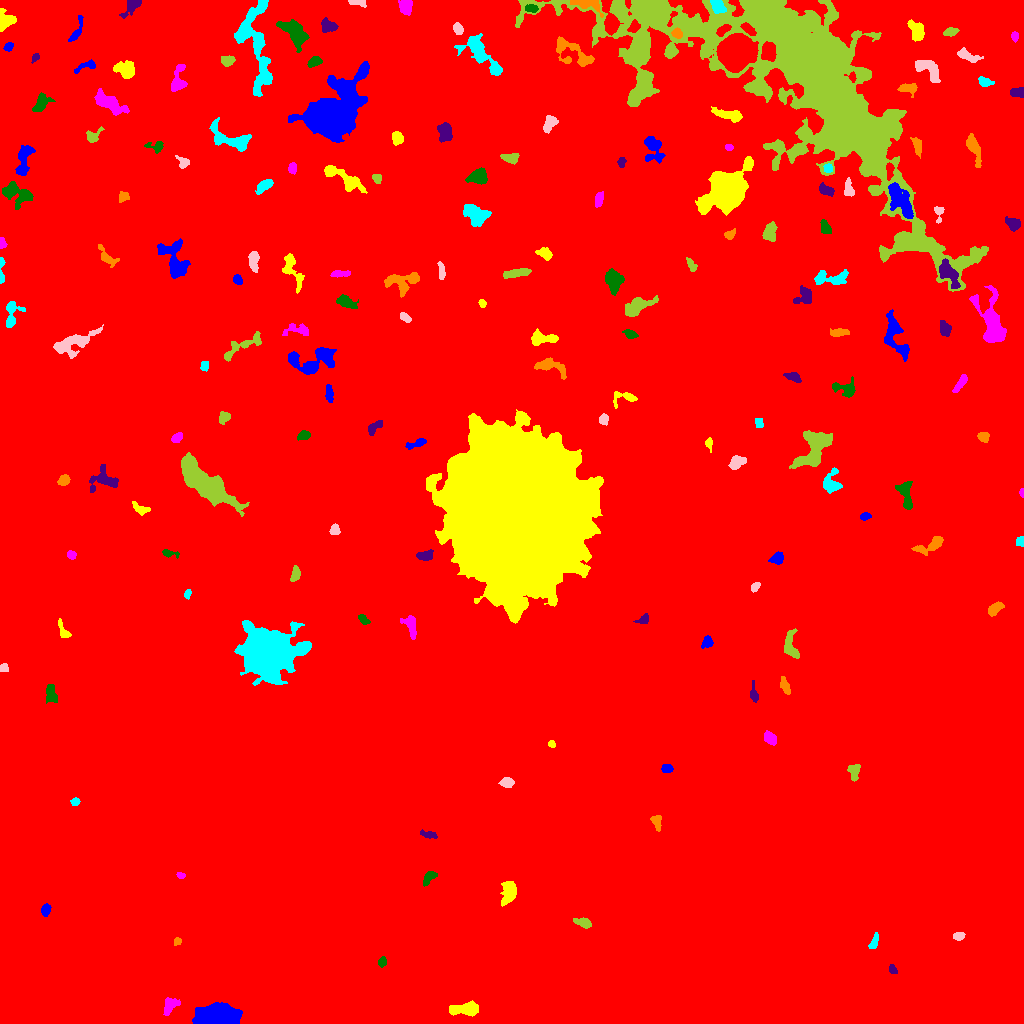

The table this chart was drawn from, first rows:
ID, X, Y, A, B, theta, total_flux, mu_max, mu_median, mu_mean, R_fwhm, R_e, R10, R90, x_start, x_end, y_start, y_end, area, greylevel
0, 503.4, 577.4, 302.5, 289.9, -0.8124, 5646874, 27.0, 5.0, 5.915, 120.9, 278.1, 106.2, 443.1, 0, 1023, 0, 1023, 954601, 5.915
1, 217.8, 6.115, 8.901, 4.63, 0.01383, 31907, 117.0, 26.0, 36.59, 8.292, 7.485, 2.985, 12.53, 192, 242, 0, 21, 872, 48.59
2, 466.2, 14.32, 7.286, 2.81, 0.06623, 1139, 9.0, 3.0, 3.473, 5.499, 5.171, 2.034, 8.482, 449, 478, 7, 23, 328, 16.47
3, 170.3, 18.35, 4.792, 3.08, 0.8249, 627.0, 7.0, 3.0, 3.183, 4.951, 4.549, 1.784, 7.001, 163, 180, 8, 26, 197, 15.18
4, 382.1, 61.08, 2.324, 1.872, 1.2, 318.0, 8.0, 4.0, 3.975, 3.656, 2.646, 0.9772, 4.222, 378, 386, 56, 67, 80, 16.98
5, 892.5, 54.05, 2.524, 1.69, -1.045, 281.0, 7.0, 4.0, 3.958, 3.478, 2.585, 1.128, 4.068, 889, 897, 50, 59, 71, 15.96
6, 177.3, 82.02, 2.054, 1.735, 0.7787, 254.0, 8.0, 4.0, 4.379, 3.432, 2.394, 0.9772, 3.7, 174, 181, 78, 86, 58, 16.38
7, 874.2, 81.41, 4.268, 1.525, 1.246, 282.0, 7.0, 2.0, 2.518, 3.241, 3.038, 1.128, 4.754, 868, 878, 75, 91, 112, 15.52
8, 958.6, 87.17, 2.398, 1.898, 0.377, 200.0, 5.0, 2.0, 2.198, 3.432, 2.706, 0.9772, 4.297, 953, 965, 83, 91, 91, 15.2
9, 583.1, 100.9, 4.126, 2.087, -0.2702, 755.0, 13.0, 5.0, 5.136, 3.742, 3.613, 1.382, 5.781, 573, 591, 95, 106, 147, 18.14
10, 979, 100.4, 2.718, 1.776, 1.494, 304.0, 7.0, 4.0, 3.8, 3.868, 2.821, 1.128, 4.297, 976, 983, 95, 107, 80, 15.8
11, 45.48, 113.5, 2.765, 2.033, 1.259, 336.0, 7.0, 3.0, 3.14, 3.742, 3.038, 1.262, 4.754, 41, 51, 107, 120, 107, 16.14
12, 509.1, 131.4, 6.081, 3.355, 1.243, 1050, 10.0, 3.0, 3.454, 5.202, 5.109, 1.871, 8.253, 500, 516, 117, 142, 304, 16.45
13, 180.8, 148.1, 2.055, 1.32, -0.2775, 176.0, 7.0, 3.0, 3.321, 2.706, 2.034, 0.7979, 3.338, 176, 185, 145, 151, 53, 16.32
14, 428.7, 145.8, 4.339, 2.183, 0.8645, 443.0, 6.0, 3.0, 3.187, 5.382, 3.785, 1.493, 5.726, 423, 437, 137, 152, 139, 15.19
15, 428.7, 188.9, 4.685, 1.602, -0.1881, 341.0, 5.0, 3.0, 3.128, 4.983, 3.478, 1.382, 5.046, 420, 437, 185, 194, 109, 15.13
16, 656.6, 201.2, 4.186, 2.182, -1.314, 419.0, 7.0, 3.0, 3.248, 4.146, 3.7, 1.382, 5.642, 650, 661, 192, 208, 129, 15.25
17, 75.19, 221.8, 2.17, 1.836, 0.3473, 313.0, 10.0, 4.0, 4.603, 3.192, 2.523, 0.9772, 3.949, 70, 80, 218, 226, 68, 16.6
18, 506.9, 240.7, 3.332, 2.261, -0.01799, 536.0, 9.0, 4.0, 4.155, 4.222, 3.523, 1.382, 5.412, 498, 514, 236, 246, 129, 16.16
19, 853.9, 252.4, 4.049, 2.759, 1.489, 713.0, 10.0, 4.0, 4.456, 4.754, 3.949, 1.493, 6.18, 847, 860, 242, 259, 160, 16.46
20, 177.2, 256.9, 3.841, 1.572, -1.184, 249.0, 5.0, 2.0, 2.515, 3.909, 2.932, 1.128, 4.514, 172, 181, 248, 263, 99, 15.52
21, 666.9, 254.8, 2.514, 2.001, -0.1201, 421.0, 8.0, 5.0, 4.385, 4.334, 2.932, 1.262, 4.37, 661, 673, 251, 259, 96, 17.39
22, 551.2, 279.6, 1.753, 1.474, -0.6389, 136.0, 7.0, 2.0, 2.615, 2.111, 1.954, 0.5642, 3.192, 548, 555, 276, 283, 52, 15.62
23, 770.1, 284.7, 3.015, 2.257, -0.7408, 674.0, 12.0, 4.0, 4.523, 4.26, 3.29, 1.262, 5.352, 764, 776, 278, 293, 149, 18.52
24, 51.07, 328.8, 4.85, 2.684, -1.338, 622.0, 6.0, 3.0, 3.362, 6.18, 4.37, 1.784, 6.747, 46, 57, 320, 339, 185, 15.36
25, 753.9, 329.6, 4.884, 1.788, -1.404, 427.0, 8.0, 3.0, 3.588, 4.068, 3.338, 1.262, 5.352, 750, 758, 321, 343, 119, 15.59
26, 784.8, 337.1, 3.709, 1.777, -1.192, 548.0, 12.0, 3.0, 4.059, 3.613, 3.141, 1.128, 5.14, 780, 790, 329, 347, 135, 17.06
27, 266.8, 370.2, 11.93, 10.47, -0.0327, 48598, 67.0, 10.0, 17.17, 12.63, 12.82, 4.951, 22.6, 234, 311, 338, 403, 2831, 29.17
28, 3.933, 355.2, 2.079, 2.024, 0.3754, 210.0, 6.0, 3.0, 2.917, 3.656, 2.646, 0.9772, 4.029, 0, 8, 352, 360, 72, 15.92
29, 790.3, 379.1, 7.929, 3.179, -1.382, 952.0, 9.0, 3.0, 3.513, 4.983, 5.015, 1.954, 8.038, 784, 799, 365, 395, 271, 15.51
30, 757.8, 380.4, 2.949, 1.485, 0.1135, 300.0, 9.0, 3.0, 3.409, 2.932, 2.523, 0.9772, 4.146, 749, 764, 377, 385, 88, 16.41
31, 707.6, 381.1, 3.112, 2.465, 0.9549, 388.0, 7.0, 3.0, 3.288, 3.742, 3.241, 1.262, 5.323, 701, 713, 375, 388, 118, 15.29
32, 62.96, 392.9, 5.51, 1.912, -1.091, 232.0, 4.0, 2.0, 1.785, 4.853, 3.385, 1.262, 5.412, 58, 71, 386, 405, 130, 14.78
33, 410.8, 396.9, 6.674, 2.921, -1.25, 897.0, 9.0, 4.0, 4.115, 5.352, 4.549, 1.784, 7.092, 400, 416, 384, 408, 218, 16.11
34, 363.1, 404.1, 3.078, 1.614, -0.7262, 258.0, 6.0, 3.0, 2.835, 3.909, 2.706, 1.128, 4.37, 358, 370, 399, 409, 91, 15.84
35, 643.7, 403.8, 3.041, 2.132, 0.5576, 400.0, 8.0, 4.0, 4.04, 4.297, 3.038, 1.262, 4.687, 633, 648, 400, 410, 99, 17.04
36, 994.7, 414.5, 4.539, 2.39, 0.6339, 770.0, 9.0, 5.0, 4.812, 5.109, 4.184, 1.693, 6.383, 988, 1004, 407, 422, 160, 15.81
37, 187.4, 429.7, 2.232, 1.618, 1.228, 279.0, 10.0, 5.0, 4.574, 3.141, 2.394, 0.7979, 3.742, 184, 191, 424, 434, 61, 16.57
38, 755.7, 437.2, 2.502, 1.796, 0.9111, 256.0, 8.0, 3.0, 3.282, 3.141, 2.523, 0.9772, 4.146, 751, 760, 431, 441, 78, 16.28
39, 295.3, 449.4, 3.686, 2.048, 1.33, 543.0, 10.0, 4.0, 4.276, 4.222, 3.478, 1.382, 5.412, 290, 300, 442, 458, 127, 16.28
40, 645.9, 448.4, 7.292, 2.113, 0.3634, 669.0, 9.0, 4.0, 4.551, 4.406, 3.742, 1.493, 6.05, 634, 656, 441, 454, 147, 15.55
41, 777.2, 465.5, 3.406, 2.572, 0.5747, 711.0, 10.0, 5.0, 5.007, 4.983, 3.742, 1.493, 5.781, 768, 783, 459, 472, 142, 17.01
42, 515, 513, 36.74, 29.35, -1.489, 738762, 107.0, 26.0, 31.9, 38.19, 40.47, 15.61, 68.13, 426, 603, 400, 614, 23157, 42.9
43, 71.33, 468.9, 2.074, 1.926, -0.5993, 283.0, 9.0, 3.0, 3.724, 2.985, 2.523, 0.9772, 3.949, 67, 76, 464, 473, 76, 16.72
44, 168.6, 470.3, 4.247, 1.617, -0.1863, 368.0, 10.0, 3.0, 3.794, 3.192, 2.821, 0.9772, 4.754, 162, 179, 465, 474, 97, 15.79
45, 424.8, 467.7, 4.008, 2.248, 0.08814, 589.0, 8.0, 4.0, 3.927, 5.202, 3.827, 1.493, 5.809, 416, 433, 463, 474, 150, 19.93
46, 930.5, 478, 8.717, 2.846, 0.3873, 894.0, 8.0, 3.0, 3.336, 5.863, 4.82, 1.954, 7.858, 911, 943, 468, 487, 268, 17.34
47, 1021, 482, 2.172, 1.826, 1.171, 333.0, 12.0, 3.0, 4.325, 2.706, 2.257, 0.7979, 3.868, 1016, 1023, 477, 487, 77, 17.32
48, 334.7, 493.8, 2.327, 1.954, 1.47, 302.0, 9.0, 3.0, 3.051, 2.932, 2.706, 0.9772, 4.334, 329, 340, 489, 500, 99, 16.05
49, 206.1, 539.7, 16.43, 5.21, -0.706, 11818, 25.0, 8.0, 8.417, 9.558, 10.87, 3.949, 17.25, 181, 249, 507, 571, 1404, 20.42
50, 956.1, 504.2, 3.129, 1.954, 0.7165, 359.0, 7.0, 3.0, 3.52, 3.989, 3.09, 1.262, 4.82, 948, 961, 499, 510, 102, 15.52
51, 865.3, 506.9, 2.455, 1.636, 0.1382, 285.0, 10.0, 3.0, 3.654, 2.706, 2.459, 0.7979, 4.068, 860, 871, 503, 511, 78, 16.65
52, 140.3, 514.5, 4.677, 2.267, -0.4561, 476.0, 7.0, 3.0, 3.449, 4.514, 3.742, 1.382, 5.726, 132, 150, 508, 522, 138, 15.45
53, 1022, 531, 2.169, 0.944, 1.539, 147.0, 8.0, 4.0, 3.769, 2.585, 1.784, 0.5642, 2.706, 1019, 1023, 526, 535, 39, 16.77
54, 905.8, 527.5, 8.508, 3.069, -1.353, 898.0, 8.0, 3.0, 3.151, 5.863, 5.232, 1.954, 8.253, 895, 912, 514, 542, 285, 15.15
55, 104.4, 543, 8.124, 5.919, 0.06398, 1107, 10.0, 3.0, 3.145, 4.583, 5.781, 2.034, 9.339, 89, 118, 531, 559, 352, 15.14
56, 63.42, 543, 2.71, 2.162, 0.6655, 567.0, 12.0, 5.0, 4.846, 3.909, 3.141, 1.262, 4.918, 57, 70, 538, 549, 117, 17.85
57, 831.4, 540.3, 6.065, 4.043, 1.449, 930.0, 9.0, 3.0, 3.37, 4.886, 4.918, 1.871, 7.999, 823, 842, 530, 556, 276, 17.37
58, 736.3, 561.2, 3.885, 2.75, 0.5825, 841.0, 11.0, 4.0, 4.571, 4.549, 4.029, 1.596, 6.408, 728, 746, 554, 568, 184, 18.57
59, 813.5, 575.8, 12.36, 6.358, 0.9156, 4060, 12.0, 5.0, 5.179, 10.08, 8.74, 3.432, 13.65, 789, 832, 555, 593, 784, 17.18
... 130 more rows
